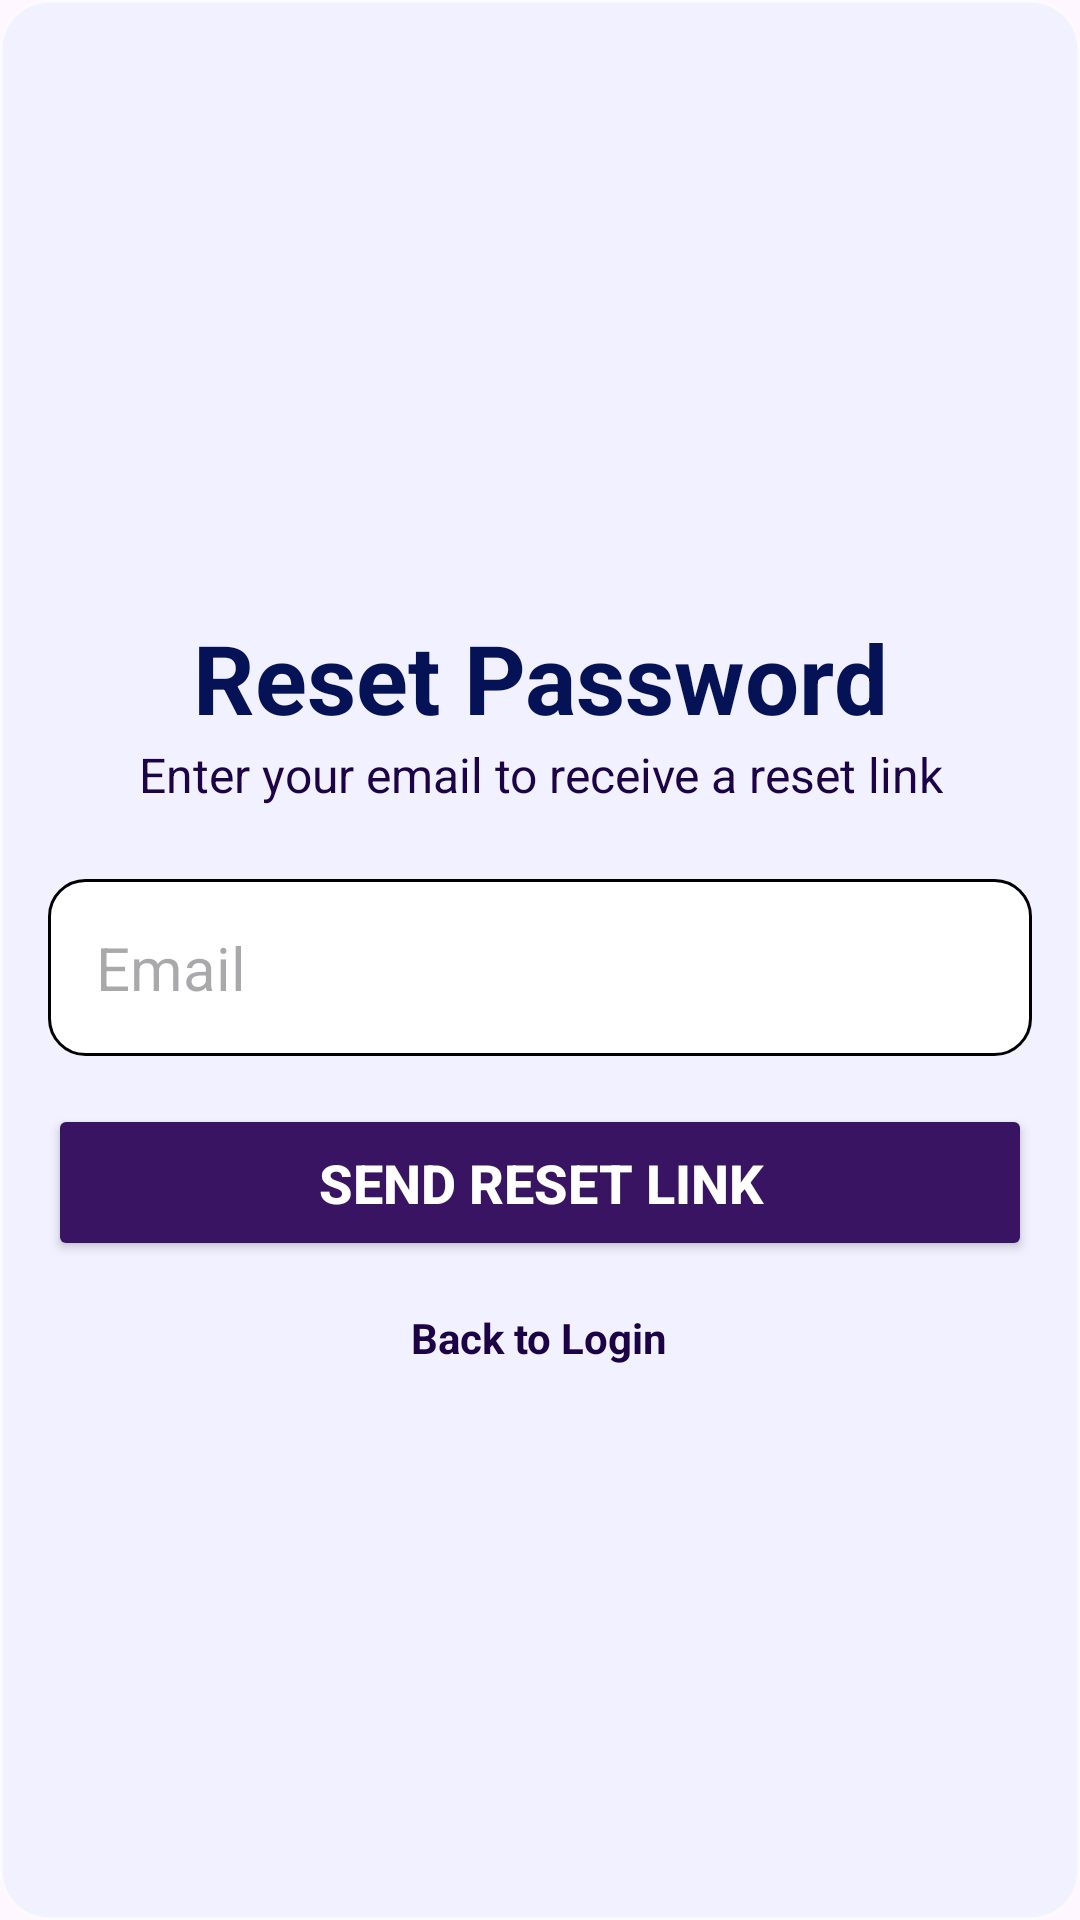

This screen was rendered from an Android layout file. Write that file and the resources it references.
<!-- AndroidManifest.xml: application theme Theme.Login -->
<!-- res/layout/activity_forgot_password.xml -->
<?xml version="1.0" encoding="utf-8"?>
<RelativeLayout xmlns:android="http://schemas.android.com/apk/res/android"
    android:layout_width="match_parent"
    android:layout_height="match_parent"
    android:background="@drawable/glass_card"
    android:gravity="top|center_horizontal"
    android:paddingTop="10dp"
    android:paddingLeft="16dp"
    android:paddingRight="16dp">

    <LinearLayout
        android:layout_width="376dp"
        android:layout_height="704dp"
        android:layout_marginTop="0dp"
        android:gravity="center"
        android:orientation="vertical">

        <TextView
            android:layout_width="match_parent"
            android:layout_height="wrap_content"
            android:text="@string/reset_password_title"
            android:textAlignment="center"
            android:layout_marginTop="10dp"
            android:textColor="#051256"
            android:textSize="32sp"
            android:textStyle="bold" />

        <TextView
            android:layout_width="match_parent"
            android:layout_height="wrap_content"
            android:layout_marginBottom="24dp"
            android:text="@string/reset_password_sub"
            android:textAlignment="center"
            android:textColor="#1B0345"
            android:textSize="16sp" />

        <EditText
            android:id="@+id/reset_email_input"
            android:layout_width="match_parent"
            android:layout_height="wrap_content"
            android:layout_marginBottom="16dp"
            android:background="@drawable/rounded_corner"
            android:hint="@string/hint_email"
            android:inputType="textEmailAddress"
            android:padding="16dp"
            android:textColor="#000000"
            android:textSize="20sp" />

        <Button
            android:id="@+id/reset_password_btn"
            android:layout_width="match_parent"
            android:layout_height="wrap_content"
            android:layout_marginBottom="16dp"
            android:backgroundTint="#381462"
            android:padding="14dp"
            android:text="@string/btn_send_reset"
            android:textColor="@android:color/white"
            android:textSize="18sp"
            android:textStyle="bold" />

        <TextView
            android:id="@+id/back_to_login"
            android:layout_width="wrap_content"
            android:layout_height="wrap_content"
            android:clickable="true"
            android:focusable="true"
            android:text="@string/back_to_login"
            android:textColor="#1B0345"
            android:textStyle="bold" />
        <ProgressBar
            android:id="@+id/reset_progress"
            android:layout_width="wrap_content"
            android:layout_height="wrap_content"
            android:visibility="gone"
            android:layout_gravity="center" />

    </LinearLayout>
</RelativeLayout>
<!-- resources referenced by this layout -->
<resources>
  <!-- drawable glass_card (drawable) -->
  <?xml version="1.0" encoding="utf-8"?>
  <shape xmlns:android="http://schemas.android.com/apk/res/android"
      android:shape="rectangle">
  
      
      <solid android:color="#CCEEF0FF" />
  
      
      <stroke
          android:width="1dp"
          android:color="#80FFFFFF" />
  
      <corners android:radius="16dp" />
  
  </shape>
  <!-- drawable rounded_corner (drawable) -->
  <shape xmlns:android="http://schemas.android.com/apk/res/android">
      <solid android:color="#FFFFFF" />
      <corners android:radius="12dp" />
      <stroke android:width="1dp" android:color="#000000" />
  </shape>
  <string name="back_to_login">Back to Login</string>
  <string name="btn_send_reset">Send Reset Link</string>
  <string name="hint_email">Email</string>
  <string name="reset_password_sub">Enter your email to receive a reset link</string>
  <string name="reset_password_title">Reset Password</string>
  <style name="Theme.Login" parent="Theme.Material3.DayNight.NoActionBar">
          <item name="colorPrimary">#46287A</item>
          <item name="android:statusBarColor">#46287A</item>
      </style>
</resources>
